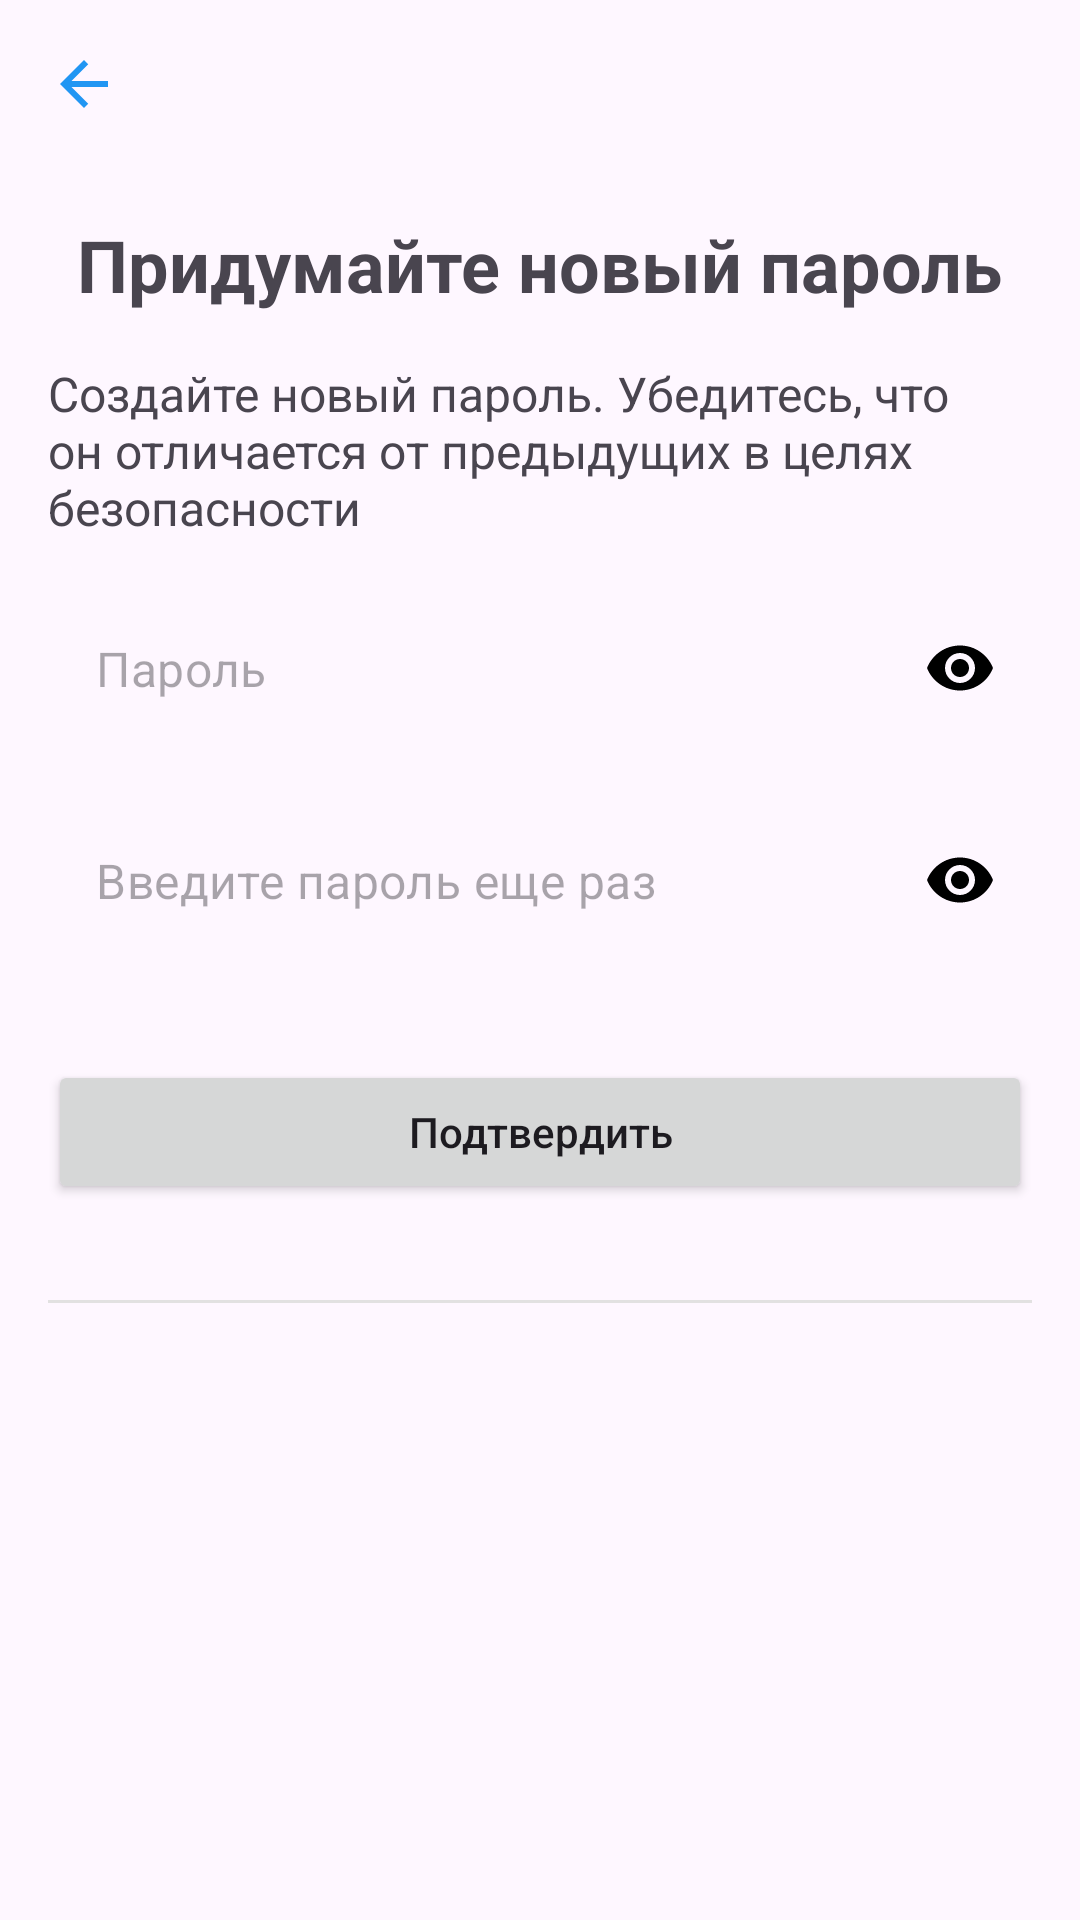

Produce the Android XML layout that renders to this screen, including the resource entries it uses.
<!-- AndroidManifest.xml: application theme Theme.Tbank -->
<!-- res/layout/fragment_reset_password.xml -->
<?xml version="1.0" encoding="utf-8"?>
<androidx.constraintlayout.widget.ConstraintLayout xmlns:android="http://schemas.android.com/apk/res/android"
    xmlns:app="http://schemas.android.com/apk/res-auto"
    android:layout_width="match_parent"
    android:layout_height="match_parent"
    android:padding="16dp">

    <ImageView
        android:id="@+id/imgBack"
        android:layout_width="0dp"
        android:layout_height="wrap_content"
        android:src="@drawable/ic_back"
        app:layout_constraintStart_toStartOf="parent"
        app:layout_constraintTop_toTopOf="parent" />

    <TextView
        android:id="@+id/tvTitle"
        android:layout_width="wrap_content"
        android:layout_height="wrap_content"
        android:text="@string/reset_password_title"
        android:textSize="24sp"
        android:textStyle="bold"
        android:layout_marginTop="32dp"
        app:layout_constraintTop_toBottomOf="@id/imgBack"
        app:layout_constraintStart_toStartOf="parent"
        app:layout_constraintEnd_toEndOf="parent" />

    <TextView
        android:id="@+id/tvSubtitle"
        android:layout_width="wrap_content"
        android:layout_height="wrap_content"
        android:text="@string/reset_password_subtitle"
        android:textSize="16sp"
        android:layout_marginTop="16dp"
        app:layout_constraintTop_toBottomOf="@id/tvTitle"
        app:layout_constraintStart_toStartOf="parent"
        app:layout_constraintEnd_toEndOf="parent" />

    <com.google.android.material.textfield.TextInputLayout
        android:id="@+id/tPassword"
        android:layout_width="0dp"
        android:layout_height="wrap_content"
        android:layout_marginTop="16dp"
        app:hintEnabled="false"
        app:layout_constraintTop_toBottomOf="@id/tvSubtitle"
        app:layout_constraintStart_toStartOf="parent"
        app:layout_constraintEnd_toEndOf="parent">

        <com.google.android.material.textfield.TextInputEditText
            android:layout_width="match_parent"
            android:layout_height="wrap_content"
            android:hint="@string/password_hint"
            android:inputType="textPassword"
            android:padding="16dp" />
    </com.google.android.material.textfield.TextInputLayout>

    <com.google.android.material.textfield.TextInputLayout
        android:id="@+id/tlConfirmPassword"
        android:layout_width="0dp"
        android:layout_height="wrap_content"
        android:layout_marginTop="16dp"
        app:hintEnabled="false"
        app:layout_constraintTop_toBottomOf="@id/tPassword"
        app:layout_constraintStart_toStartOf="parent"
        app:layout_constraintEnd_toEndOf="parent">

        <com.google.android.material.textfield.TextInputEditText
            android:layout_width="match_parent"
            android:layout_height="wrap_content"
            android:hint="@string/confirm_password_hint"
            android:inputType="textPassword"
            android:maxLines="1"/>
    </com.google.android.material.textfield.TextInputLayout>

    <Button
        android:id="@+id/btnConfirm"
        android:layout_width="0dp"
        android:layout_height="wrap_content"
        android:text="@string/confirm_button"
        android:textAllCaps="false"
        android:layout_marginTop="32dp"
        app:layout_constraintTop_toBottomOf="@id/tlConfirmPassword"
        app:layout_constraintStart_toStartOf="parent"
        app:layout_constraintEnd_toEndOf="parent" />

    <View
        android:layout_width="match_parent"
        android:layout_height="1dp"
        android:background="@color/gray"
        android:layout_marginTop="32dp"
        app:layout_constraintTop_toBottomOf="@id/btnConfirm"
        app:layout_constraintStart_toStartOf="parent"
        app:layout_constraintEnd_toEndOf="parent" />
</androidx.constraintlayout.widget.ConstraintLayout>
<!-- resources referenced by this layout -->
<resources>
  <color name="gray">#E2E1E1</color>
  <!-- drawable ic_back (drawable) -->
  <vector xmlns:android="http://schemas.android.com/apk/res/android" android:autoMirrored="true" android:height="24dp" android:tint="@color/light_blue" android:viewportHeight="24" android:viewportWidth="24" android:width="24dp">
        
      <path android:fillColor="@android:color/white" android:pathData="M20,11H7.83l5.59,-5.59L12,4l-8,8 8,8 1.41,-1.41L7.83,13H20v-2z"/>
  
  </vector>
  <string name="confirm_button">Подтвердить</string>
  <string name="confirm_password_hint">Введите пароль еще раз</string>
  <string name="password_hint">Пароль</string>
  <string name="reset_password_subtitle">Создайте новый пароль. Убедитесь, что он отличается от предыдущих в целях безопасности</string>
  <string name="reset_password_title">Придумайте новый пароль</string>
  <style name="Theme.Tbank" parent="Theme.Material3.Light.NoActionBar">
          <item name="colorPrimary">@color/light_blue</item>
          <item name="colorPrimaryVariant">@color/blue</item>
          <item name="colorOnPrimary">@color/white</item>
          <item name="colorSecondary">@color/yellow</item>
          <item name="colorOnSecondary">@color/black</item>
          <item name="materialButtonStyle">@style/YellowButtonStyle</item>
          <item name="textInputStyle">@style/CustomTextInputLayout</item>
          <item name="bottomNavBackground">@android:color/white</item>
          <item name="bottomNavSelectedItem">@color/light_blue</item>
          <item name="bottomNavUnselectedItem">@color/light_blue</item>
          <item name="listItemBackground">@color/white</item>
      </style>
  <color name="light_blue">#2196F3</color>
  <color name="blue">#0037FD</color>
  <color name="white">#FFFFFF</color>
  <color name="yellow">#FFC107</color>
  <color name="black">#000000</color>
  <style name="YellowButtonStyle" parent="Widget.MaterialComponents.Button">
          <item name="android:background">@drawable/rounded_button_background</item>
          <item name="backgroundTint">@null</item>
          <item name="android:textColor">@color/black</item>
          <item name="android:textAllCaps">false</item>
          <item name="android:padding">16dp</item>
          <item name="android:minHeight">48dp</item>
      </style>
  <style name="CustomTextInputLayout" parent="Widget.MaterialComponents.TextInputLayout.OutlinedBox">
          <item name="boxBackgroundMode">none</item>
          <item name="hintTextAppearance">@style/CenteredHintTextAppearance</item>
          <item name="endIconMode">password_toggle</item>
          <item name="endIconTint">@color/black</item>
          <item name="android:background">@drawable/rounded_edittext_background</item>
      </style>
  <style name="CenteredHintTextAppearance" parent="TextAppearance.AppCompat">
          <item name="android:textColorHint">@color/black</item>
          <item name="android:textSize">16sp</item>
          <item name="android:gravity">center_vertical</item>
          <item name="android:paddingTop">8dp</item>
          <item name="android:paddingBottom">8dp</item>
      </style>
</resources>
